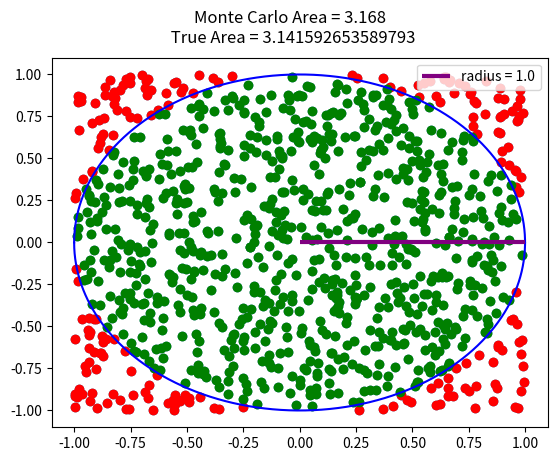

The matplotlib source for this figure:
import math
import matplotlib.pyplot as plt
import numpy as np
W= 2
L = W

r = W/2
NP = 1000 #number of points

Points = []
PointsInside = []
PointsOutside = []

# random point variables
X = np.random.uniform(-1,1,NP) #min,max,number of points
Y= np.random.uniform(-1,1,NP)

# x points on axes
x = np.arange(-1,1,.00001)

#generate random points into a list of x and y coords
for i in range(len(X)):
    Points.append((X[i],Y[i]))

for (i,j) in Points:
    dist_to_center = np.sqrt(i**2+j**2)
    if dist_to_center > r:
        PointsOutside.append((i,j))
    elif dist_to_center < r:
        PointsInside.append((i,j))


Area = (L*W) *(len(PointsInside)/len(Points))




xin,yin = zip(*PointsInside)
xout,yout = zip(*PointsOutside)


plt.scatter(X,Y)
plt.scatter(xout,yout,c = "red")
plt.scatter(xin,yin, c = "green")
plt.plot(x,np.sqrt(r-x**2),c = "b")
plt.plot(x,-np.sqrt(r-x**2), c ="b")
plt.suptitle("Monte Carlo Area = {} \n True Area = {}".format(Area, np.pi * r**2))
plt.hlines(y=0,xmin=0,xmax=1,color="purple",label="radius = {}".format(r),linewidth=3)

plt.legend(loc ="upper right",prop={'size': 10})




plt.show()